16-way image classification set "plantbase_images" from GitHub (JoshEagle/plantbase); label vocabulary: Ajuga, Allium, Campanula, Cirsium, Crataegus, Gentiana, Geranium, Iris, Malva, Narcissus, Ophrys, Rosa, Trifolium, Verbascum, Veronica, Viola.

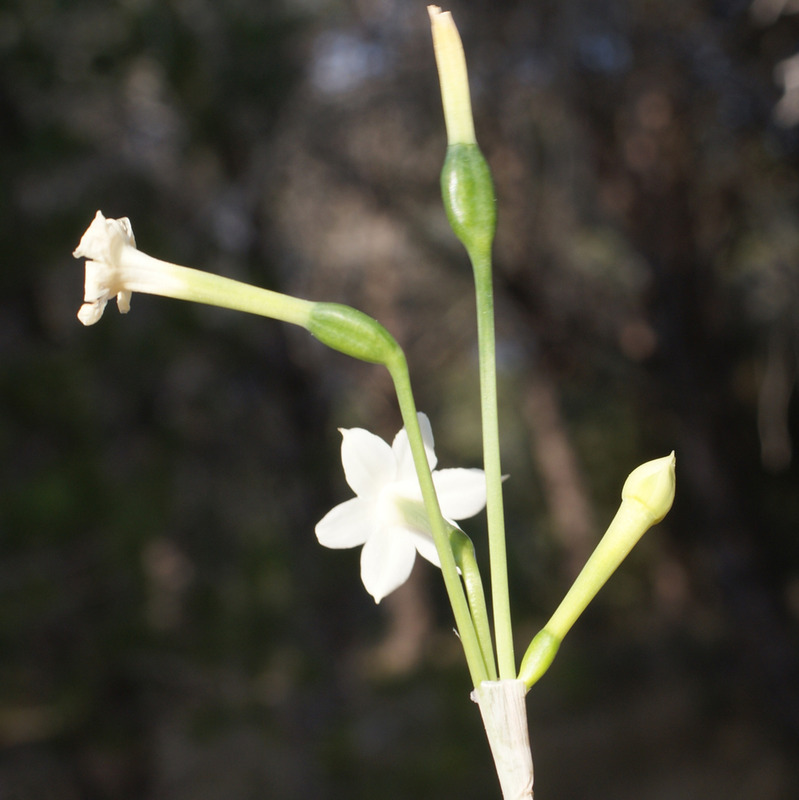
Label: Narcissus

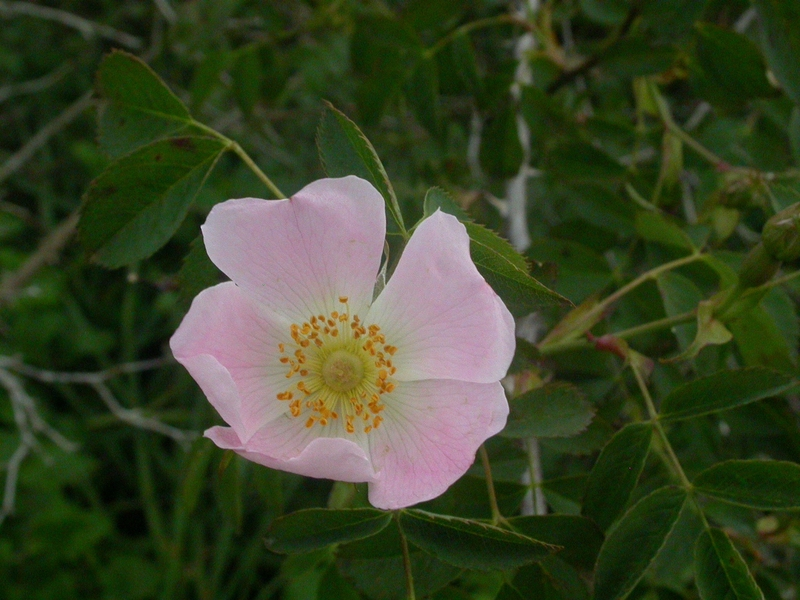
Label: Rosa

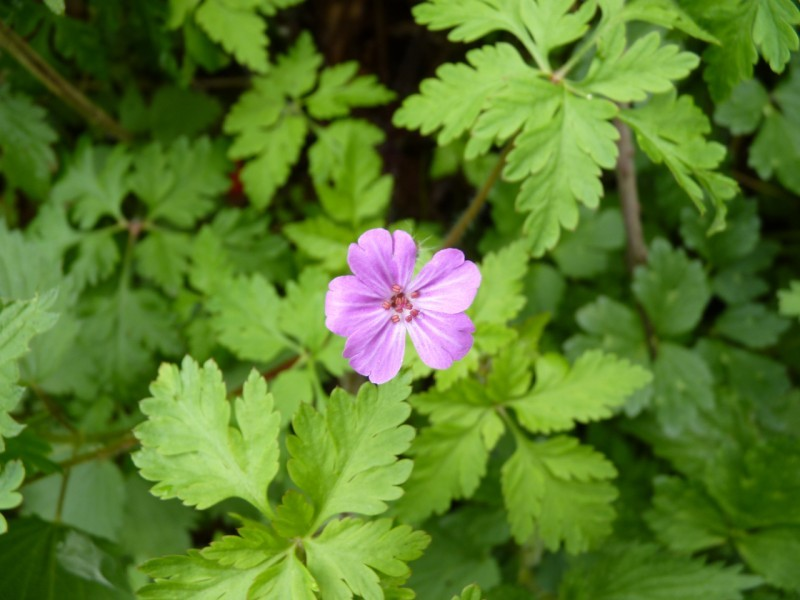
Label: Geranium

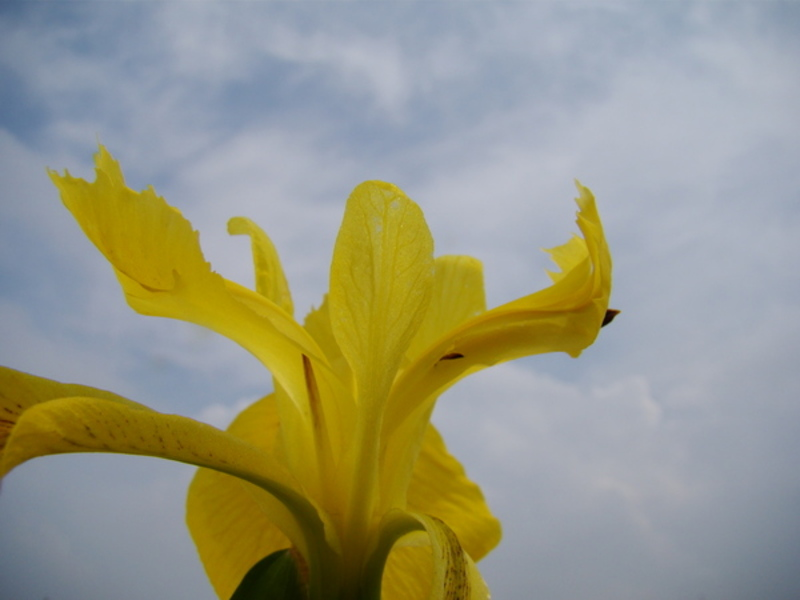
Label: Iris

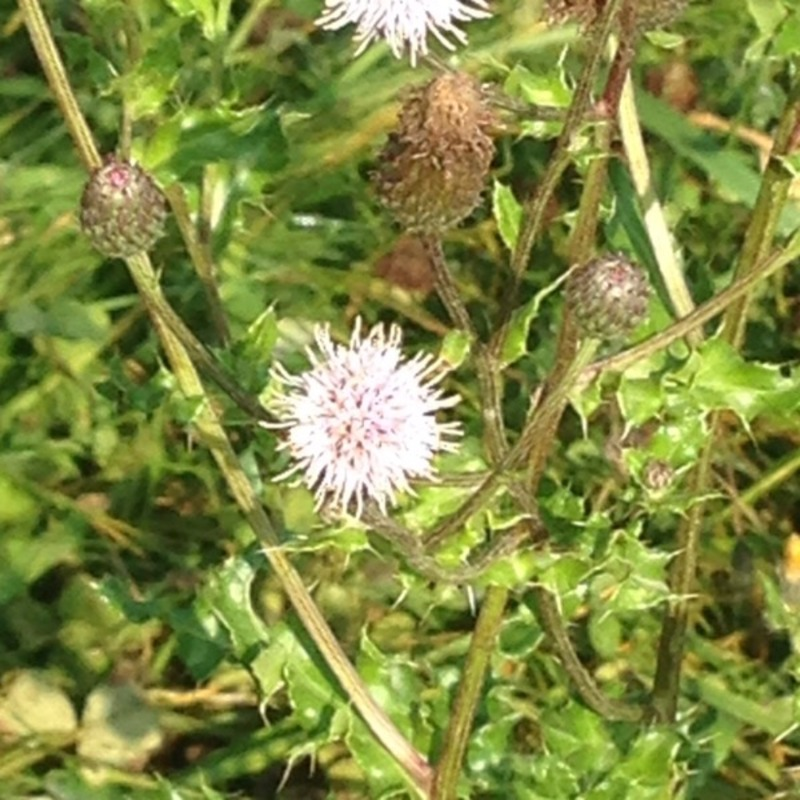
Label: Cirsium

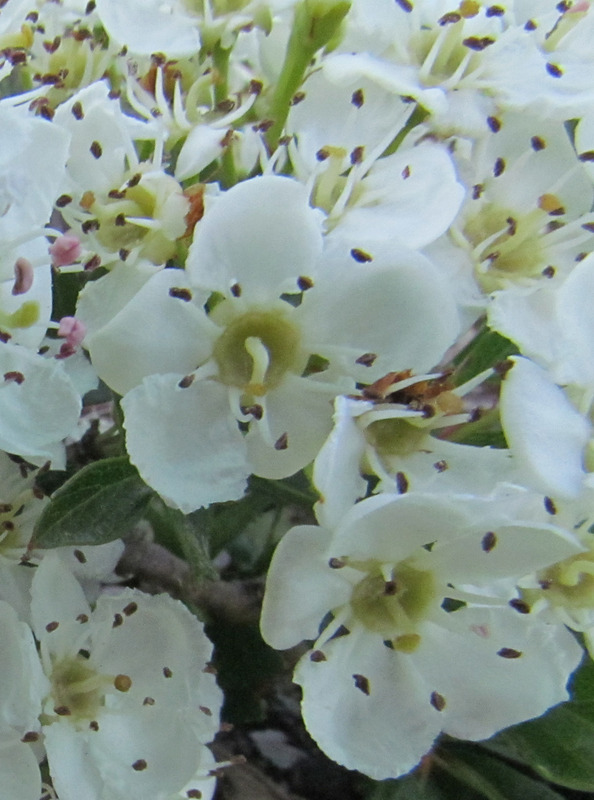
Label: Crataegus
